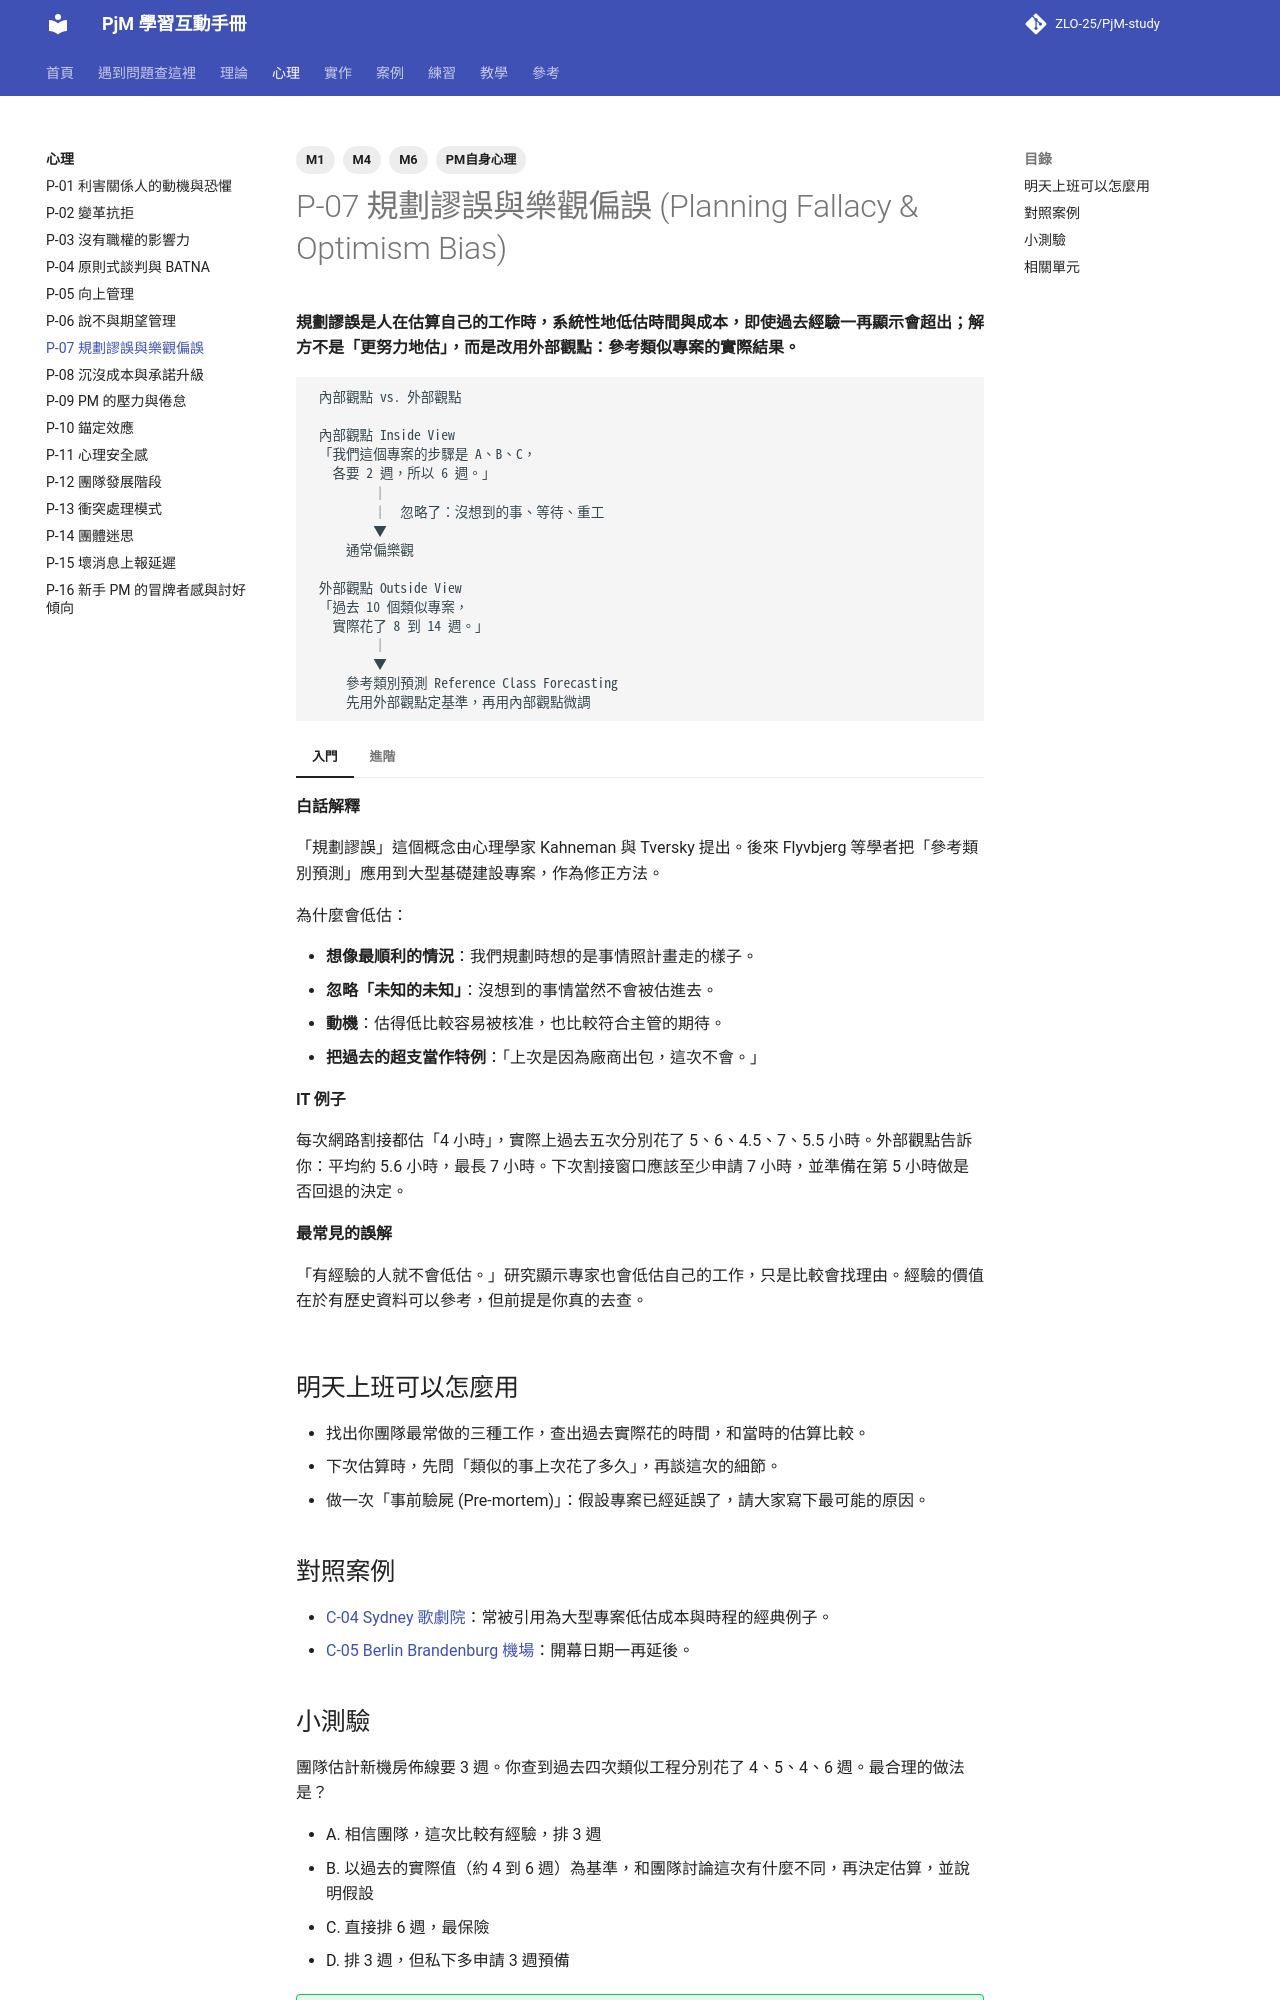

repository: ZLO-25/PjM-study · page: psychology/P-07-planning-fallacy/index.html · generator: mkdocs

---
title: P-07 規劃謬誤與樂觀偏誤
tags: [M1, M4, M6, PM自身心理]
---

# P-07 規劃謬誤與樂觀偏誤 (Planning Fallacy & Optimism Bias)

**規劃謬誤是人在估算自己的工作時，系統性地低估時間與成本，即使過去經驗一再顯示會超出；解方不是「更努力地估」，而是改用外部觀點：參考類似專案的實際結果。**

```text
 內部觀點 vs. 外部觀點

 內部觀點 Inside View
 「我們這個專案的步驟是 A、B、C，
   各要 2 週，所以 6 週。」
         │
         │  忽略了：沒想到的事、等待、重工
         ▼
     通常偏樂觀

 外部觀點 Outside View
 「過去 10 個類似專案，
   實際花了 8 到 14 週。」
         │
         ▼
     參考類別預測 Reference Class Forecasting
     先用外部觀點定基準，再用內部觀點微調
```

=== "入門"

    **白話解釋**

    「規劃謬誤」這個概念由心理學家 Kahneman 與 Tversky 提出。後來 Flyvbjerg 等學者把「參考類別預測」應用到大型基礎建設專案，作為修正方法。

    為什麼會低估：

    - **想像最順利的情況**：我們規劃時想的是事情照計畫走的樣子。
    - **忽略「未知的未知」**：沒想到的事情當然不會被估進去。
    - **動機**：估得低比較容易被核准，也比較符合主管的期待。
    - **把過去的超支當作特例**：「上次是因為廠商出包，這次不會。」

    **IT 例子**

    每次網路割接都估「4 小時」，實際上過去五次分別花了 5、6、4.5、7、5.5 小時。外部觀點告訴你：平均約 5.6 小時，最長 7 小時。下次割接窗口應該至少申請 7 小時，並準備在第 5 小時做是否回退的決定。

    **最常見的誤解**

    「有經驗的人就不會低估。」研究顯示專家也會低估自己的工作，只是比較會找理由。經驗的價值在於有歷史資料可以參考，但前提是你真的去查。

=== "進階"

    **取捨與兩難**

    - 太悲觀的估算也有問題：專案可能不被核准，或者帕金森定律（工作會膨脹到填滿所有可用時間）會吃掉多出來的時間。
    - 把緩衝集中管理（例如專案層級的緩衝），比每個工作都各自灌水更好，因為個別緩衝很容易被用掉。

    **跨主題的互動**

    - 估算方法見 [T-12 估算方法](../theory/T-12-estimation.md)；三點估算能讓悲觀情境被看見，見 [W-06 三點估算](../practice/W-06-three-point-estimation.md)。
    - 樂觀也會讓人低估風險，見 [T-15 風險管理](../theory/T-15-risk-management.md)。
    - 第一個數字會綁住後續討論，見 [P-10 錨定效應](P-10-anchoring.md)。

    **資深 PM 怎麼判斷**

    資深 PM 聽到估算時會問：「上一次做類似的事，實際花了多久？」這個問題比「你確定嗎？」有用得多，因為它把討論從感覺拉回事實。

## 明天上班可以怎麼用

- 找出你團隊最常做的三種工作，查出過去實際花的時間，和當時的估算比較。
- 下次估算時，先問「類似的事上次花了多久」，再談這次的細節。
- 做一次「事前驗屍 (Pre-mortem)」：假設專案已經延誤了，請大家寫下最可能的原因。

## 對照案例

- [C-04 Sydney 歌劇院](../cases/C-04-sydney-opera-house.md)：常被引用為大型專案低估成本與時程的經典例子。
- [C-05 Berlin Brandenburg 機場](../cases/C-05-berlin-brandenburg-airport.md)：開幕日期一再延後。
